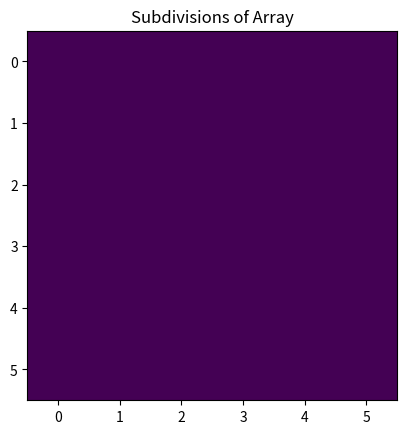
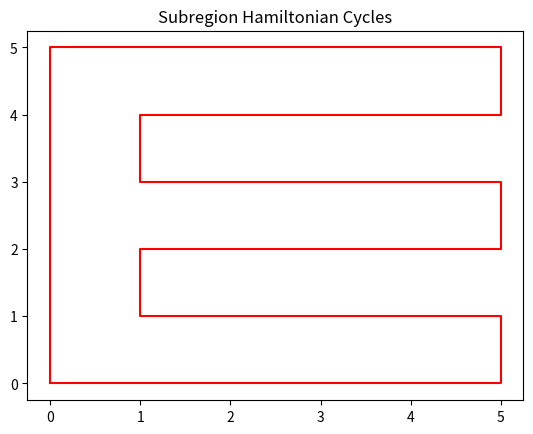
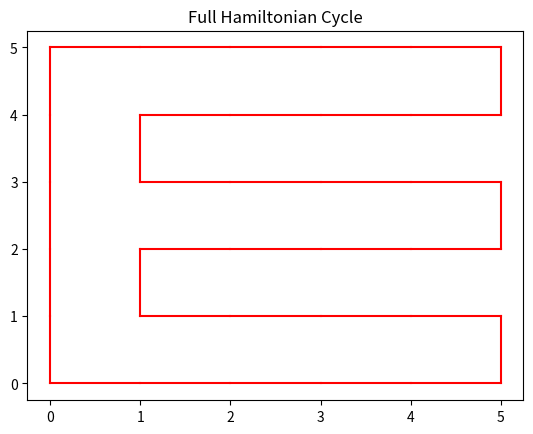

Generate these figures, in order, with matplotlib:
import collections
import functools
import random

import matplotlib.pyplot as plt

class UnionFind:
    def __init__(self):
        self.group_id = 0
        self.group = {}
        self.id = {}
        
    def union(self, a, b):
        A, B = a in self.id, b in self.id
        if A and B and self.id[a] != self.id[b]:
            self._merge(a, b)
        elif A or B:
            self._add(a, b)
        else:
            self._create(a, b)
            
    def _merge(self, a, b):
        obs, targ = sorted((self.id[a], self.id[b]), key = lambda i: len(self.group[i]))
        for node in self.group[obs]:
            self.id[node] = targ
        self.group[targ] |= self.group[obs]
        del self.group[obs]
        
    def _add(self, a, b):
        a, b = (a, b) if a in self.id else (b, a)
        targ = self.id[a]
        self.group[targ] |= {b}
        self.id[b] = targ
        
    def _create(self, a, b):
        self.group[self.group_id] = {a, b}
        self.id[a] = self.id[b] = self.group_id
        self.group_id += 1


class HamCycle:
    def __init__(self, R, C, max_size = 6, shuffle = True, display = True):
        self.R = R
        self.C = C
        self.max_size = max_size
        
        print("Subdividing array")
        self.subarrays = self.subdivide(R-1, C-1, max_size)
        if display: self.show_subcycle_regions()
        
        print("Finding Subarray Hamiltonian Cycles")
        self.count = 1
        self.subcycles = [self.ham_cycle(*subarr) for subarr in self.subarrays]
        if display: self.show_subcycles()
        
        print("Combining subcycles into a full cycle")
        self.full_cycle = self.kernel_connect(shuffle = shuffle)
        if display: self.show_fullcycle()
        
        print("Converting full_cycle into a Directed Graph")
        self.graph = self.get_graph()
        
        print("Hamiltonian Cycle Complete!")
        
    def get_graph(self):
        g = collections.defaultdict(list)
        for a, b in self.full_cycle:
            g[a].append(b)
            g[b].append(a)
        
        start = (0, 0)
        finish = g[start][0]
        dag = {finish: start}
        while start != finish:
            a, b = g[start]
            if dag.get(a, (-1, -1)) == start:
                dag[start] = b
                start = b
            else:
                dag[start] = a
                start = a
        return dag
        
    def kernel_connect(self, shuffle = True):
      
        # 1. Add EDGES into a union-find data structure
        uf = UnionFind()
        for subcycle in self.subcycles:
            edges = list(zip(subcycle, subcycle[1:])) # points to edges
            for a, b in list(zip(edges, edges[1:])): # edges to network each node in uf is an EDGE not a point
                a, b = tuple(sorted(a)), tuple(sorted(b))
                uf.union(a, b)
                
        #print(uf.group)
        
        # 2-4. Create parallel and vertical kernels and shuffle
        kernels = []
        for i in range(self.R-1):
            for j in range(self.C-1):
                v1, v2 = ((i, j), (i+1, j)), ((i, j+1), (i+1, j+1))
                h1, h2 = ((i, j), (i, j+1)), ((i+1, j), (i+1, j+1))
                if v1 in uf.id and v2 in uf.id and uf.id[v1] != uf.id[v2]:
                    kernels.append((v1, v2, h1, h2))
                elif h1 in uf.id and h2 in uf.id and uf.id[h1] != uf.id[h2]:
                    kernels.append((v1, v2, h1, h2))
        if shuffle:
            random.shuffle(kernels)
        
        # 5. While union-find datastructure contains more than one network of edges
        #    pop from kernel, see if window contains two edges that are in different networks
        #    swap the connections to connect the two groups
        removed = set()
        while len(uf.group) > 1:
            v1, v2, h1, h2 = kernels.pop()
            if v1 in uf.id and v2 in uf.id:
                if uf.id[v1] != uf.id[v2]:
                    uf.union(h1, h2)
                    uf.union(v1, h1)
                    uf.union(v2, h2)
                    uf.id.pop(v1)
                    uf.id.pop(v2)
                    removed |= set([v1, v2])
            elif h1 in uf.id and h2 in uf.id:
                if uf.id[h1] != uf.id[h2]:
                    uf.union(v1, v2)
                    uf.union(v1, h1)
                    uf.union(v2, h2)
                    uf.id.pop(h1)
                    uf.id.pop(h2)
                    removed |= set([h1, h2])
        return [edge for edge in list(uf.id) if edge not in removed]
    
    def show_fullcycle(self):
        plt.figure('Full Cycle')
        for edge in self.full_cycle:
            a, b = edge
            plt.plot([a[1], b[1]], [a[0], b[0]], 'r-')
        plt.title("Full Hamiltonian Cycle")
        plt.show()
        
    def show_subcycles(self):
        plt.figure('Subcycles')
        for subcycle in self.subcycles:
            x = [p[1] for p in subcycle]
            y = [p[0] for p in subcycle]
            plt.plot(x, y, 'r-')
        plt.title("Subregion Hamiltonian Cycles")
        plt.show()
        
    def show_subcycle_regions(self):
        arr = [[0]*self.C for _ in range(self.R)]
        subs = self.subarrays[:]
        random.shuffle(subs)
        for k,(y1, x1, y2, x2) in enumerate(subs):
            for i in range(y1, y2+1):
                for j in range(x1, x2+1):
                    arr[i][j] = k
        plt.figure('subarray regions')
        plt.title("Subdivisions of Array")
        plt.imshow(arr)
        
    def subdivide(self, R, C, max_size):
 
        def size(y1, x1, y2, x2):
            return (y2 - y1 + 1) * (x2 - x1 + 1)
        
        def helper(y1, x1, y2, x2):
            nonlocal max_size
            
            if size(y1, x1, y2, x2) <= max_size:
                return [(y1, x1, y2, x2)]
            
            # divide along horizontal
            if y2 - y1 > x2 - x1:
                y = (y1 + y2) // 2
                if (y - y1) & 1:
                    return helper(y1, x1, y, x2) + helper(min(y+1, y2), x1, y2, x2)
                return helper(y1, x1, max(y-1, y1), x2) + helper(y, x1, y2, x2)
            
            #divide along vertical
            x = (x1 + x2) // 2
            return helper(y1, x1, y2, x) + helper(y1, min(x+1, x2), y2, x2)
    
        return helper(0, 0, R, C)
    
    @functools.lru_cache(None)
    def get_edges(self, R, C):
        edges = collections.defaultdict(list)
        for i in range(R):
            for j in range(C):
                a = (i, j)
                if i:
                    edges[a].append((i-1, j))
                    edges[(i-1, j)].append(a)
                if j:
                    edges[a].append((i, j-1))
                    edges[(i, j-1)].append(a)
        return edges
    
    def ham_cycle(self, y1, x1, y2, x2):
       
        def helper(node, visited, edges):
            nonlocal N, start
            if len(visited) == N and start in edges[node]:
                return [start]
            for neigh in edges[node]:
                if neigh not in visited:
                    v = visited.copy() | {neigh}
                    p = helper(neigh, v, edges)
                    if p[-1] != -1:
                        return [neigh] + p
            return [-1]
        
        @functools.lru_cache(None)
        def find_cycle(R, C):
            # Build edge list
            edges = self.get_edges(R, C)
            start = (0, 0)
            res = [start] + helper(start, {start}, edges)
            return res
            

        offset_y, offset_x = y1, x1
        R = y2 - y1 + 1
        C = x2 - x1 + 1 
        N = R * C
        
        # find cycle from (0, 0) through all nodes and back to (0, 0)
        start = (0, 0)
        res = find_cycle(R, C)
        
        # shift the path by offset_x and offset_y
        res = [(y+offset_y, x+offset_x) for y, x in res]
        
        #print(self.count,'/',len(self.subarrays))
        self.count += 1
        
        return res


if __name__ == "__main__":
    plt.close('all')
    R, C = 6, 6
    ham = HamCycle(R, C, max_size = 36, shuffle = True, display = True)

















